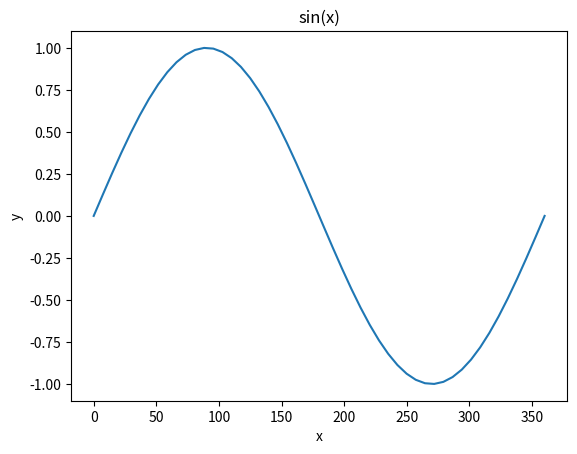

The matplotlib source for this figure:
#!/usr/bin/env python
# -*- coding: utf-8 -*-

# num.py - num

# Date   : 2019/12/23
import numpy as np
import matplotlib.pyplot as plt

x = np.linspace(0, 360, 50)
y = np.sin(np.radians(x))

plt.xlabel('x')
plt.ylabel('y')
plt.title('sin(x)')
plt.plot(x, y)
plt.show()
